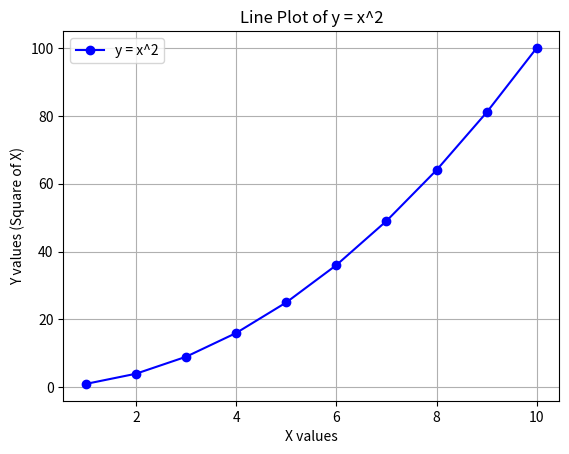

Write the Python code that produced this figure.
import matplotlib.pyplot as plt
import numpy as np
a = 1
x = np.arange(a, 11)
y = x ** 2
plt.plot(x, y, marker='o', linestyle='-', color='b', label="y = x^2")
plt.title("Line Plot of y = x^2")
plt.xlabel("X values")
plt.ylabel("Y values (Square of X)")
plt.grid(True)
plt.legend()
plt.show()